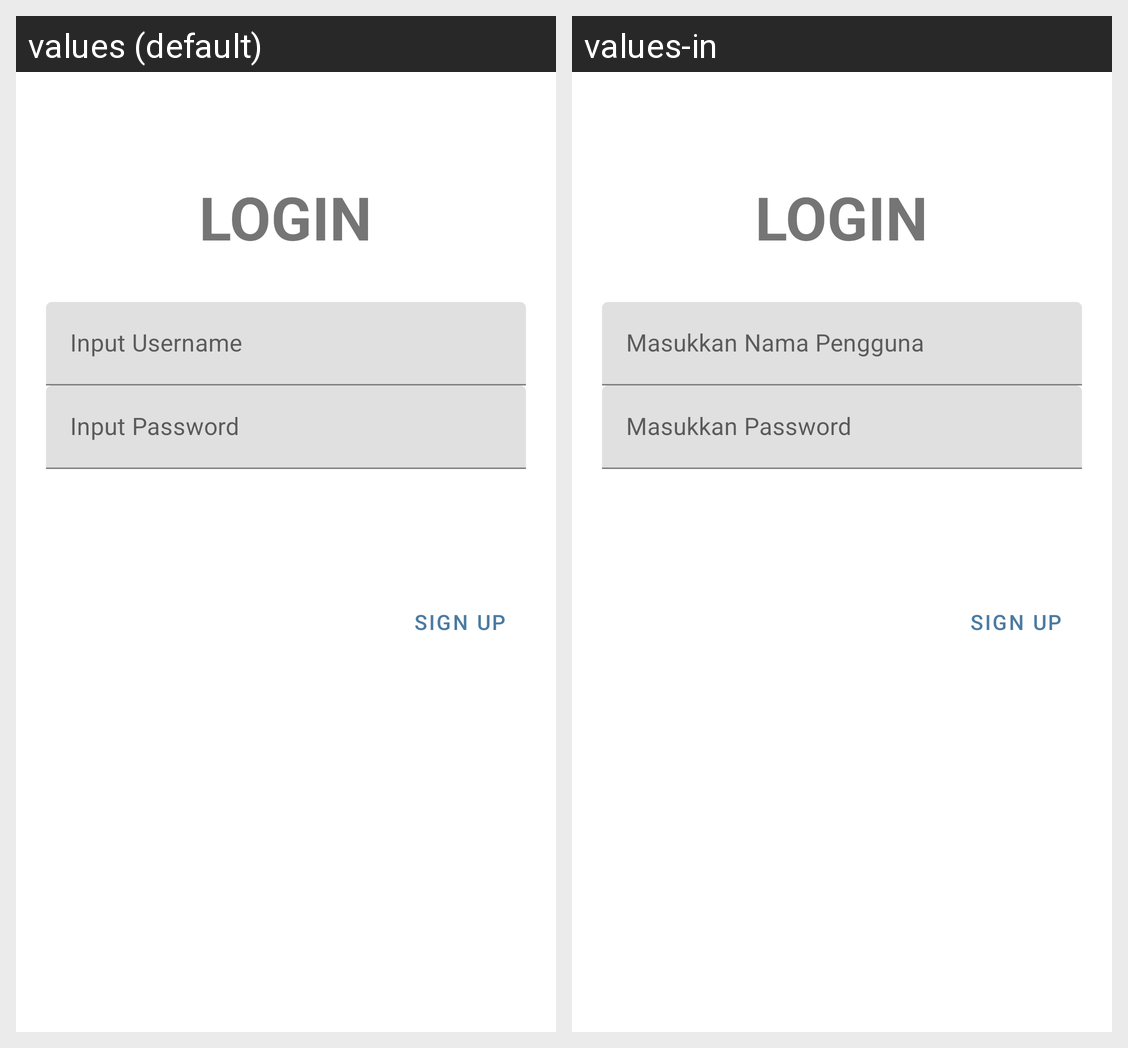

The Android screen above is rendered under two locales of the same app. Produce the string resources it draws, with the default and per-locale values.
Android screen res/layout/login.xml rendered under 2 locales, left to right: values (default), values-in. Device: Nexus 5 (rendered at 1080×1920; each locale shown at half size, 540×960, under a caption strip naming it); theme Theme.Chapter25.
Strings drawn on this screen, with the default value and each locale's value (text and hints the layout hard-codes, and strings that could not be matched under every locale, appear in the picture but are not listed):

login
  values: LOGIN
  values-in: LOGIN  [not translated; the default value is used]

input_username
  values: Input Username
  values-in: Masukkan Nama Pengguna

input_password
  values: Input Password
  values-in: Masukkan Password
